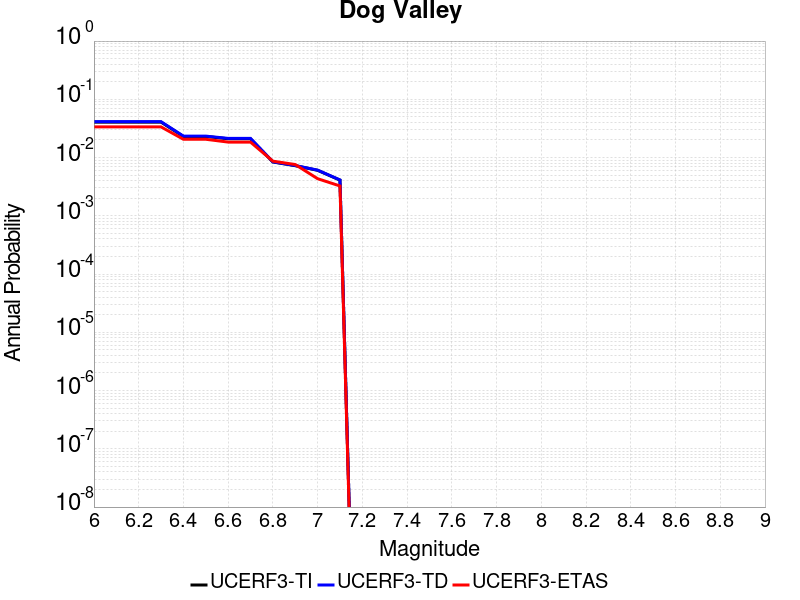

Source data for this figure (header and first rows):
Magnitude, UCERF3-TI Prob, UCERF3-TD Prob, UCERF3-ETAS Prob
6.0, 0.04063, 0.04131, 0.03362
6.1, 0.04063, 0.04131, 0.03362
6.2, 0.04063, 0.04131, 0.03362
6.3, 0.04063, 0.04131, 0.03362
6.4, 0.02301, 0.02335, 0.02061
6.5, 0.02301, 0.02335, 0.02061
6.6, 0.02103, 0.02134, 0.01844
6.7, 0.02103, 0.02134, 0.01844
6.8, 0.008396, 0.008456, 0.008677
6.9, 0.007254, 0.007306, 0.007592
7.0, 0.006044, 0.006088, 0.004338
7.1, 0.004099, 0.00413, 0.003254
